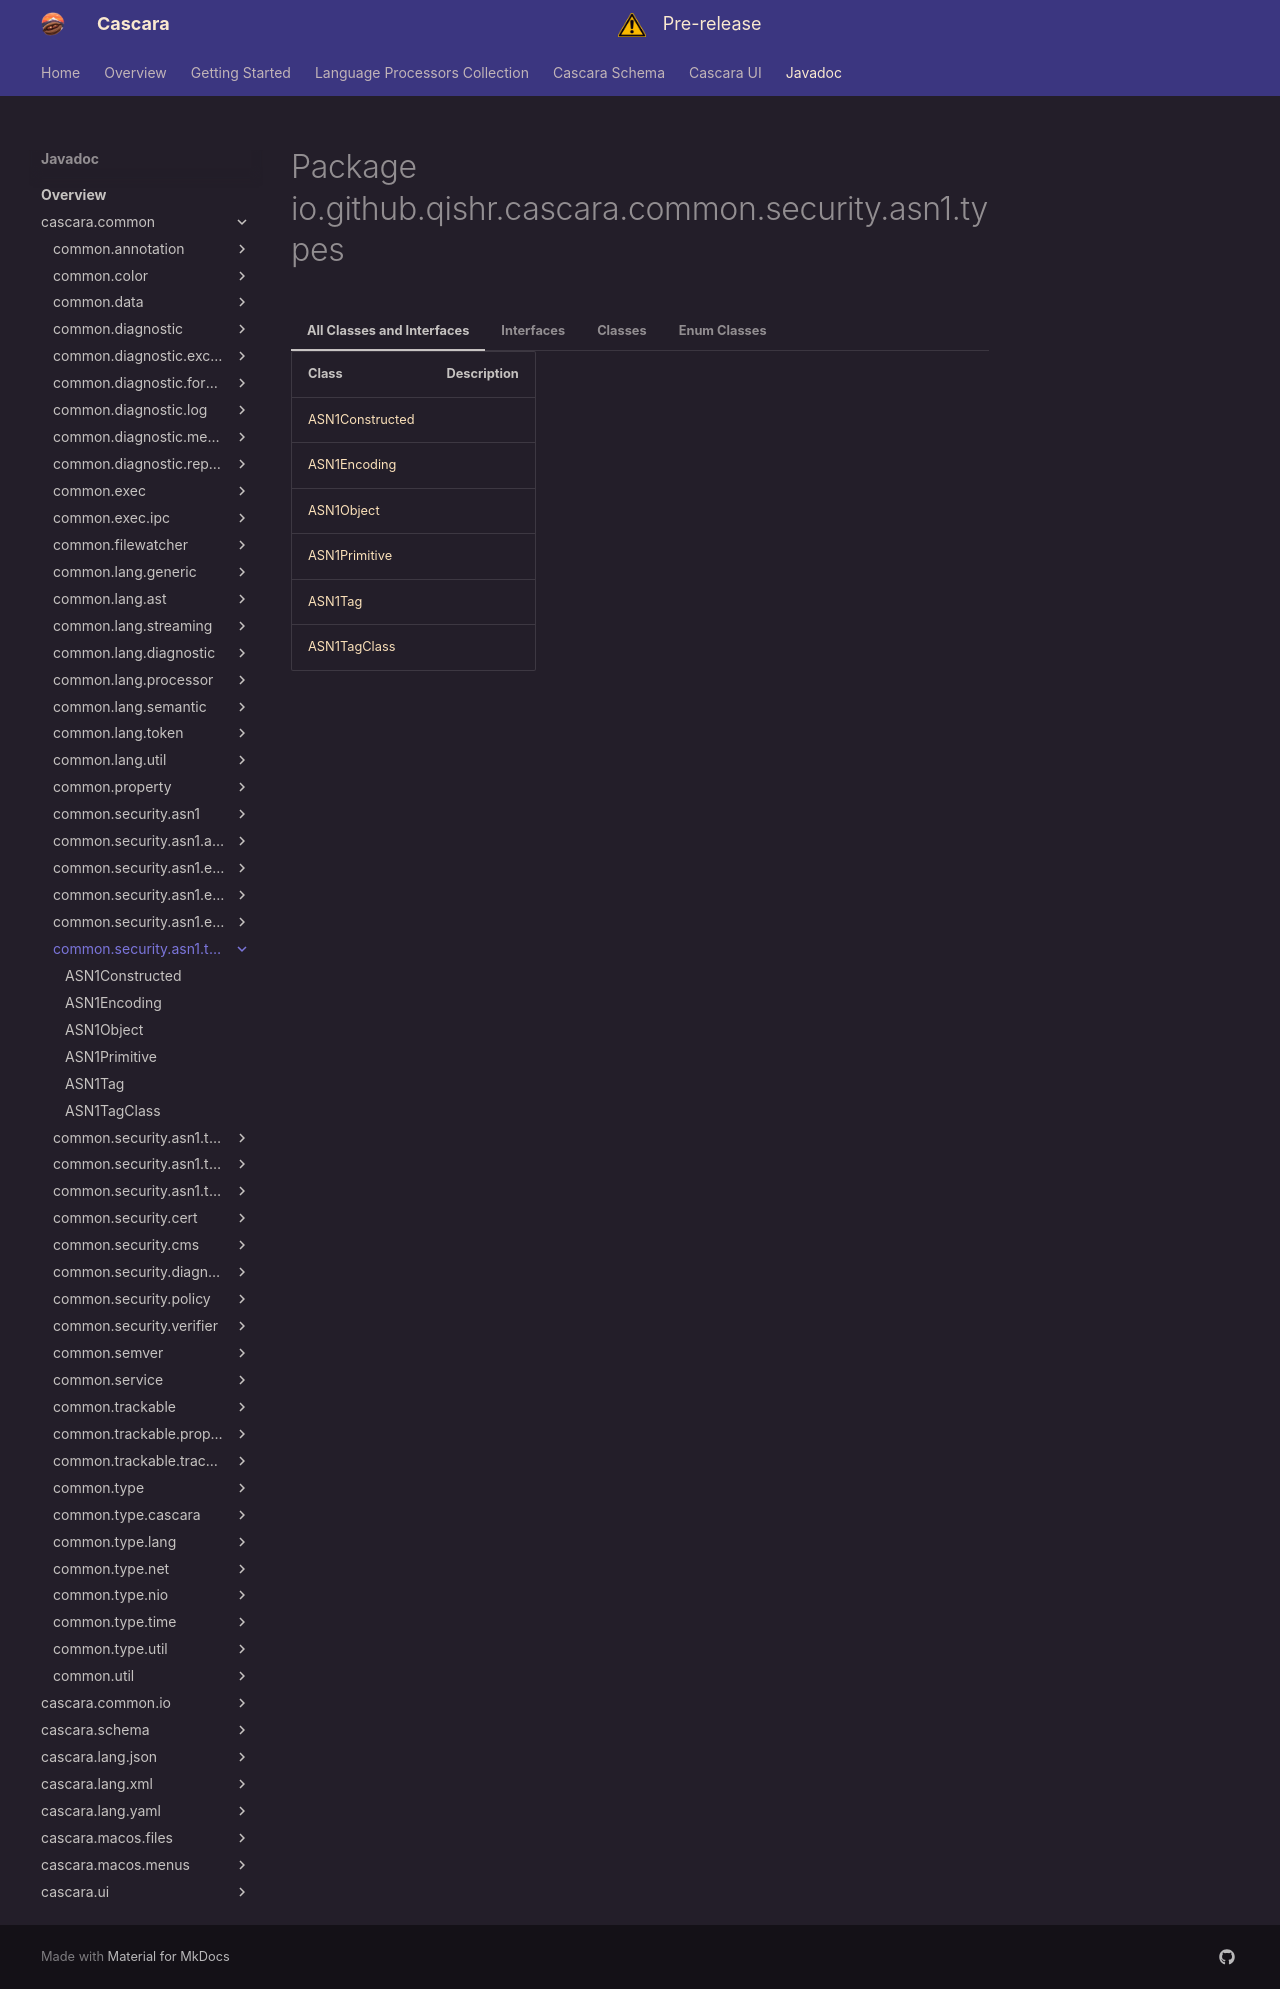

repository: qishr/qishr.github.io · page: javadoc/latest/cascara.common/io/github/qishr/cascara/common/security/asn1/types/index.html · generator: mkdocs


# Package io.github.qishr.cascara.common.security.asn1.types




=== "All Classes and Interfaces"

    | Class                                 | Description |
    |---------------------------------------|-------------|
    | [ASN1Constructed](ASN1Constructed.md) |             |
    | [ASN1Encoding](ASN1Encoding.md)       |             |
    | [ASN1Object](ASN1Object.md)           |             |
    | [ASN1Primitive](ASN1Primitive.md)     |             |
    | [ASN1Tag](ASN1Tag.md)                 |             |
    | [ASN1TagClass](ASN1TagClass.md)       |             |


=== "Interfaces"

    | Class                                 | Description |
    |---------------------------------------|-------------|
    | [ASN1Constructed](ASN1Constructed.md) |             |
    | [ASN1Primitive](ASN1Primitive.md)     |             |


=== "Classes"

    | Class                       | Description |
    |-----------------------------|-------------|
    | [ASN1Object](ASN1Object.md) |             |
    | [ASN1Tag](ASN1Tag.md)       |             |


=== "Enum Classes"

    | Class                           | Description |
    |---------------------------------|-------------|
    | [ASN1Encoding](ASN1Encoding.md) |             |
    | [ASN1TagClass](ASN1TagClass.md) |             |
